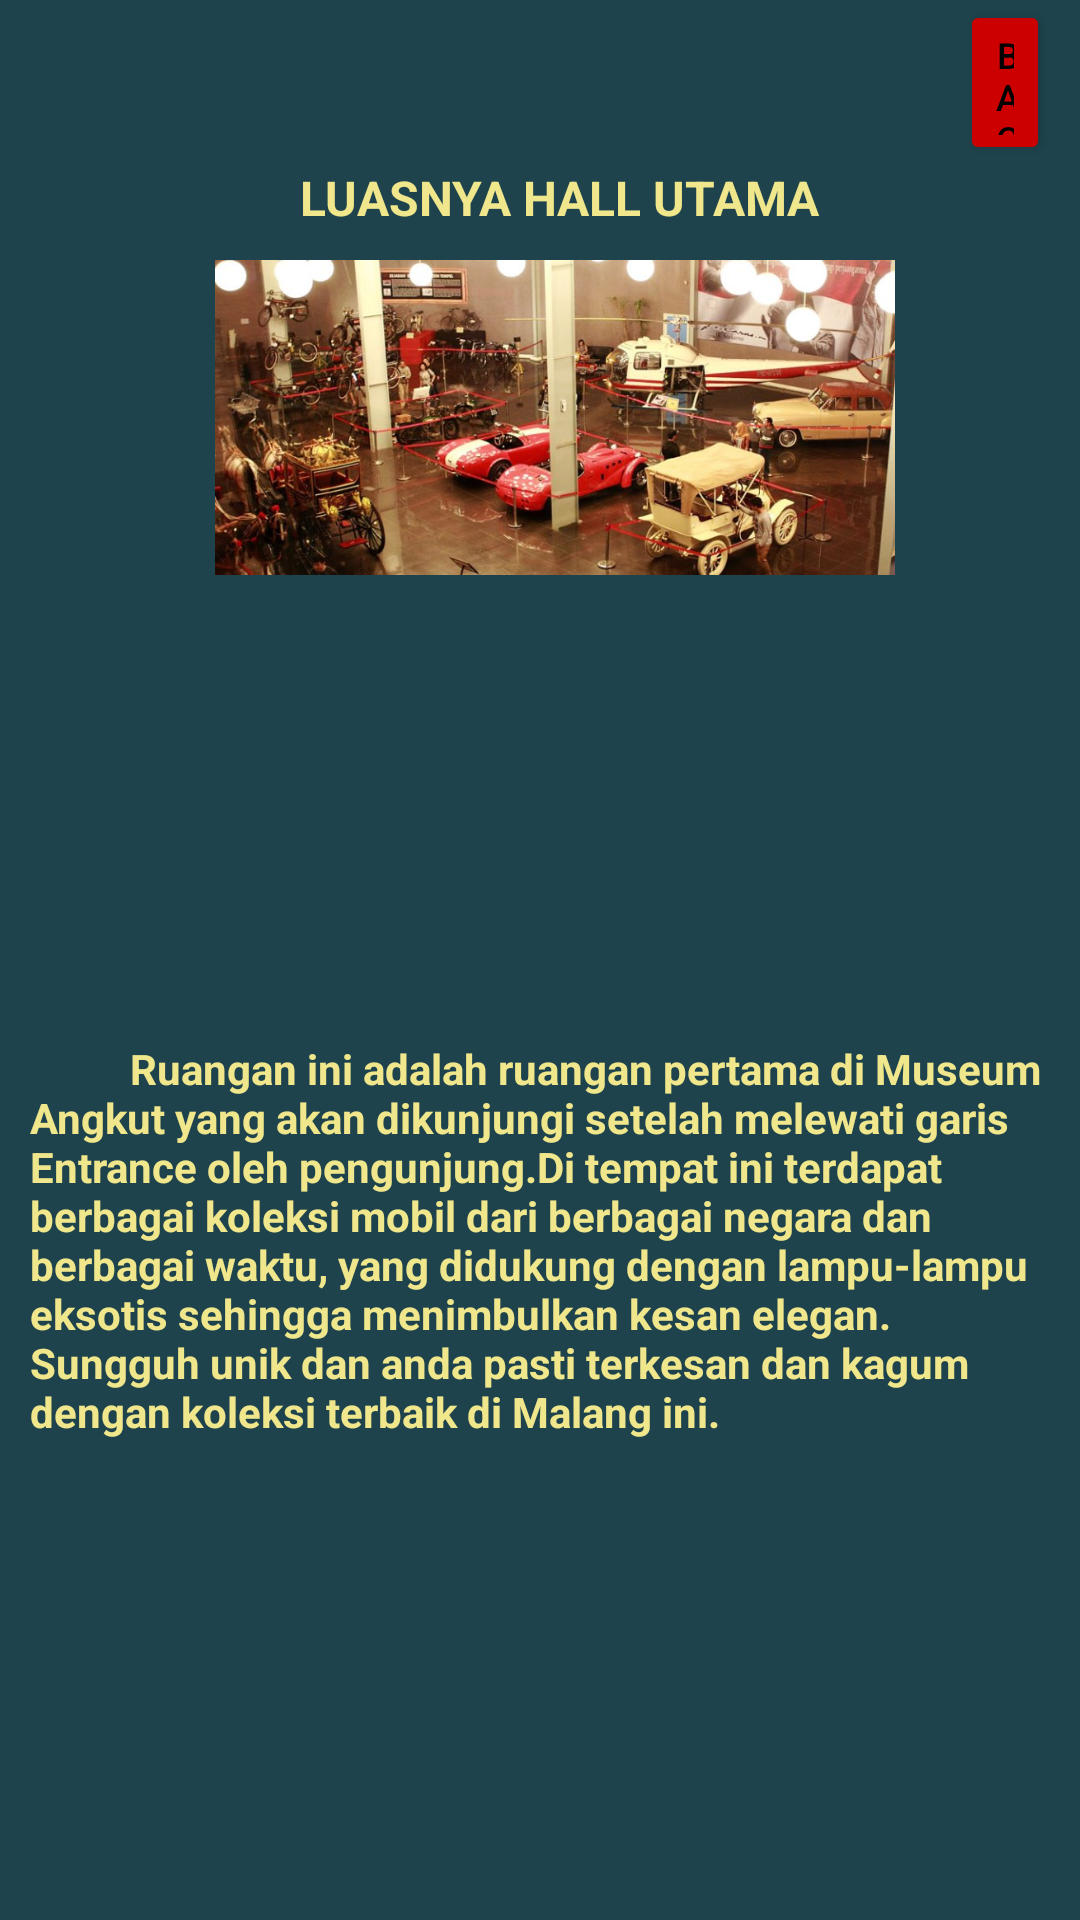

Write the Android layout XML for this screen, with the resource values it uses.
<!-- AndroidManifest.xml: application theme AppTheme -->
<!-- res/layout/activity_hall_utama.xml -->
<?xml version="1.0" encoding="utf-8"?>
<android.support.constraint.ConstraintLayout xmlns:android="http://schemas.android.com/apk/res/android"
    xmlns:app="http://schemas.android.com/apk/res-auto"
    xmlns:tools="http://schemas.android.com/tools"
    android:layout_width="match_parent"
    android:layout_height="match_parent"
    tools:context="com.example.windows10.kuis1.HallUtama">

    <LinearLayout
        android:layout_width="match_parent"
        android:layout_height="match_parent"
        android:layout_weight="1"
        android:background="#1E434C"
        android:orientation="vertical">

        <LinearLayout
            android:layout_width="match_parent"
            android:layout_height="55dp"
            android:background="#1E434C"
            android:orientation="vertical">


            <Button

                android:layout_width="wrap_content"
                android:layout_height="20dp"
                android:layout_marginLeft="320dp"
                android:layout_marginRight="10dp"
                android:layout_weight="1"

                android:backgroundTint="@android:color/holo_red_dark"
                android:onClick="back"
                android:text="BACK"
                android:textColor="#000"
                android:textSize="12sp" /> //button kembali ke fasilitas wisata
            
        </LinearLayout>

        <TextView
            android:layout_width="wrap_content"
            android:layout_height="wrap_content"
            android:background="#1E434C"
            android:text="LUASNYA HALL UTAMA"
            android:layout_marginLeft="100dp"
            android:textStyle="bold"
            android:textSize="16sp"
            android:textColor="#F0E68C"

            />

        <ImageView
            android:layout_width="250dp"
            android:layout_height="105dp"
            android:src="@drawable/hallutama"
            android:layout_marginTop="10dp"
            android:layout_marginLeft="60dp"
            />


        <ImageView
            android:layout_width="280dp"
            android:layout_height="135dp"
            android:src="@drawable/hallutama2"
            android:layout_marginTop="10dp"
            android:layout_marginLeft="50dp"
            />

        <TextView
            android:layout_width="wrap_content"
            android:layout_height="wrap_content"
            android:background="#1E434C"
            android:text="          Ruangan ini adalah ruangan pertama di Museum Angkut yang akan dikunjungi setelah melewati garis Entrance oleh pengunjung.Di tempat ini terdapat berbagai koleksi mobil dari berbagai negara dan berbagai waktu, yang didukung dengan lampu-lampu eksotis sehingga menimbulkan kesan elegan.
             Sungguh unik dan anda pasti terkesan dan kagum dengan koleksi terbaik di Malang ini. "
            android:layout_marginLeft="10dp"
            android:layout_marginTop="10dp"
            android:textStyle="bold"
            android:textSize="14sp"
            android:textColor="#F0E68C"

            />


    </LinearLayout>

</android.support.constraint.ConstraintLayout>
<!-- resources referenced by this layout -->
<resources>
  <!-- drawable hallutama: jpg bitmap (drawable, 85555 bytes) -->
  <style name="AppTheme" parent="Theme.AppCompat.Light.DarkActionBar">
          
          
          
          
          <item name="colorPrimary">@color/colorPrimary</item>
          <item name="colorPrimaryDark">@color/colorPrimaryDark</item>
          <item name="colorAccent">@color/colorAccent</item>
      </style>
  <color name="colorPrimary">#008577</color>
  <color name="colorPrimaryDark">#00574B</color>
  <color name="colorAccent">#0000ff</color>
</resources>
